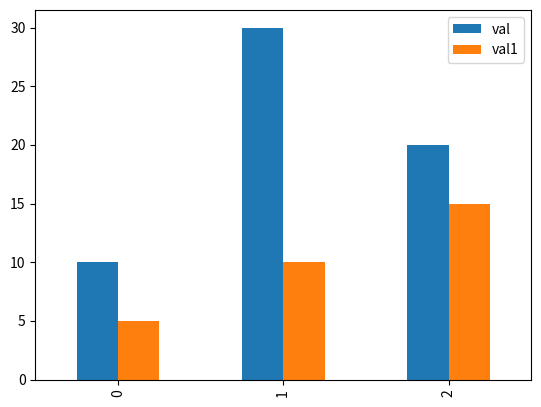
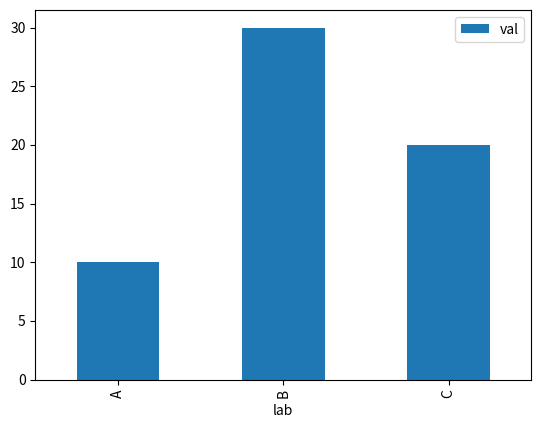

The script that saved these images, in order:
def plot():
    try:
        import matplotlib.pyplot as plt
        import seaborn as sns
        import pandas as pd
        import numpy as np
    except ModuleNotFoundError:
        return

    df = pd.DataFrame({'lab': ['A', 'B', 'C'], 'val': [10, 30, 20], 'val1': [5, 10, 15]})
    ax = df.plot.bar()
    ax = df.plot.bar(x='lab', y='val')

    plt.show()


plot()
